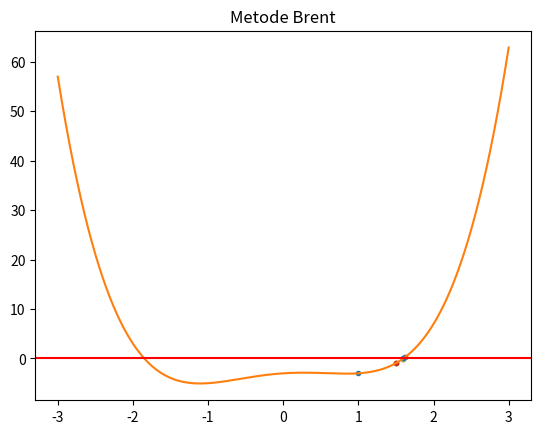

Python code for this plot:
import numpy as np
import matplotlib.pyplot as plt
x=np.arange(-3,3,0.001)
y= x** 4 - 2 *( x ** 2) + x - 3
fx = lambda x: x ** 4 - 2 *( x ** 2) + x - 3

# memasukan inputran user



def Brent(a, b, Es):
    a = 1.0
    b = 3.0
    fa = fx(a)
    fb = fx(b)
    Es = 0.001
    Er = 100.0
    if abs(fa) < abs(fb):
        a, b = b, a
        fa, fb = fb, fa
    c = a
    fc = fx(c)
    fc = fa
    c0ld = 0
    loop = 0
    bisection = True
    print("n\t   a\t\t    b\t\t    s\t\t    fa\t\t    fb\t\t      Er")
    while abs(b - a) > Es:
        fa = fx(a)
        fb = fx(b)
        fc = fx(c)
        if fx(a) != fx(c) and fx(b) != fx(c):
            L0 = (a * fa * fc) / ((fa - fb) * (fa - fc))
            L1 = (b * fb * fc) / ((fb - fa) * (fb - fc))
            L2 = (c * fc * fa) / ((fc - fa) * (fc - fb))
            s = L0 + L1 + L2

        else:
            s = b - fb * ((b - a) / fb - fa)
        if ((s < ((3 * a + b) / 4) or s > a) or
                (bisection == True and (abs(s - b)) >= (abs(b - c) / 2)) or
                (bisection == False and (abs(s - b)) >= (abs(c - d) / 2)) or
                (bisection == True and (abs(b - c)) < Es) or
                (bisection == False and (abs(c - d)) < Es)):
            s = (a + b) / 2
            bisection == True
        else:
            bisection == False
        cNew = s
        Er = abs((a - b) / a)
        print("%d\t%f\t%f\t%f\t%f\t%f\t%f" % (loop + 1, a, b, s, fx(a), fx(b), Er))
        c0old = cNew
        fs = fx(s)
        d, c = c, b
        if (fa * fs < 0):
            b = s
            print(loop,'. b = ',b)
        else:
            a = s
            print(loop,'. a = ',a)
        if abs(fa) < abs(fb):
            [a, b] = [b, a]
        loop += 1
        plt.plot(b, fx(b), '.')
    print(" ")
    print("Akar persamaan : %.5f" % (s))
    print("Iterasi : %d" % (loop))




def main():
    a = 0
    b = 0
    Es = 0
    a, b, Es = a, b, Es
    Brent(a, b, Es)


main()
plt.title("Metode Brent")
plt.plot(x,y,'-')
plt.axhline(y=0,color='r')
plt.show()